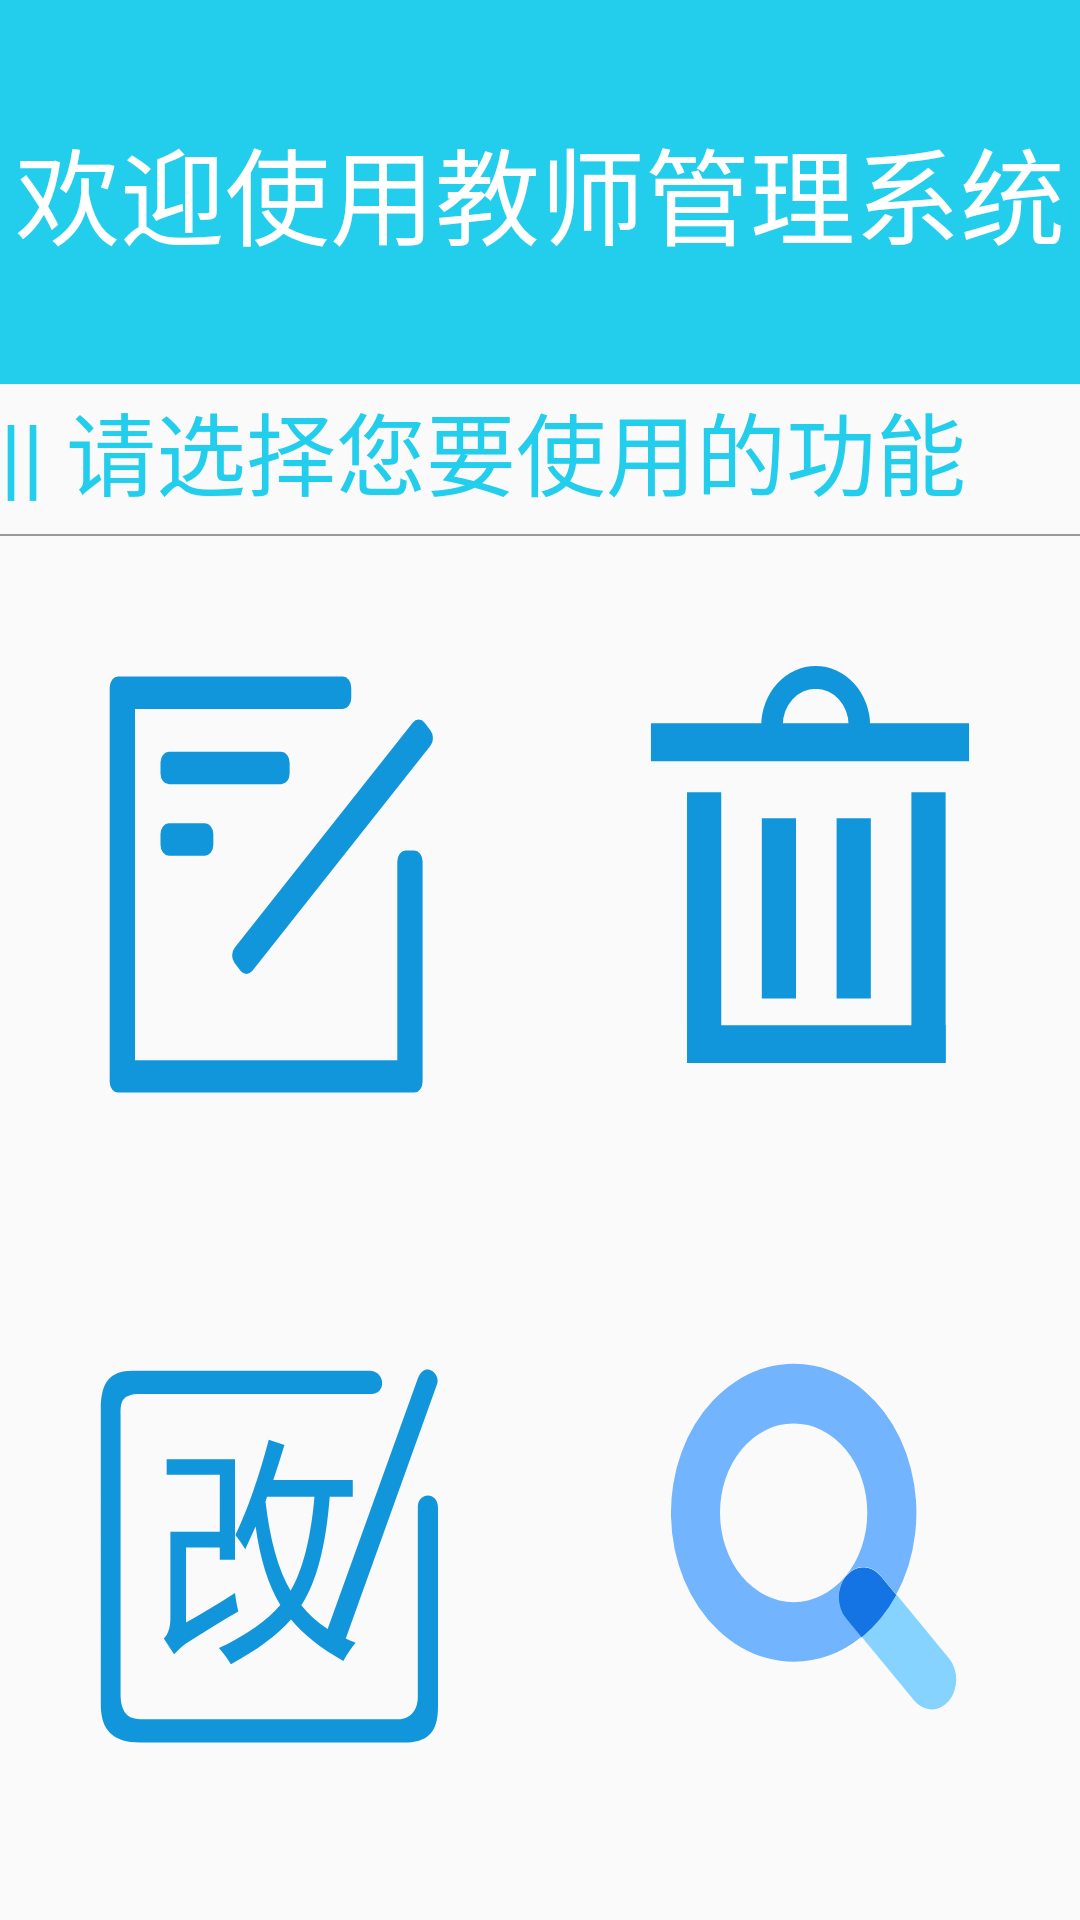

Produce the Android XML layout that renders to this screen, including the resource entries it uses.
<!-- AndroidManifest.xml: application theme AppTheme -->
<!-- res/layout/main_interface.xml -->
<?xml version="1.0" encoding="utf-8"?>
<LinearLayout xmlns:android="http://schemas.android.com/apk/res/android"
    android:layout_width="match_parent"
    android:layout_height="match_parent"
    android:orientation="vertical">
    <LinearLayout
        android:layout_width="match_parent"
        android:layout_height="0dp"
        android:layout_weight="0.5"
        android:background="@color/main">
        <TextView
            android:layout_width="match_parent"
            android:layout_height="match_parent"
            android:textColor="@color/waite"
            android:textSize="35sp"
            android:layout_gravity="center"
            android:gravity="center"
            android:text="@string/welcome"/>
    </LinearLayout>
    <LinearLayout
        android:layout_width="match_parent"
        android:layout_height="0dp"
        android:layout_weight="2"
        android:orientation="vertical">
        <TextView
            android:layout_width="match_parent"
            android:layout_height="50dp"
            android:textSize="30sp"
            android:textColor="@color/main"
            android:text="@string/choice"/>
        <View
            android:layout_width="match_parent"
            android:layout_height="2px"
            android:background="@color/gray"/>
        <LinearLayout
            android:layout_width="match_parent"
            android:layout_height="0dp"
            android:layout_weight="1"
            android:orientation="horizontal">
            <Button
                android:layout_width="0dp"
                android:layout_height="match_parent"
                android:layout_weight="1"
                android:id="@+id/add"
                android:background="@drawable/ic_write"/>
            <LinearLayout
                android:layout_width="0dp"
                android:layout_height="match_parent"
                android:layout_weight="1"
                android:paddingTop="43dp"
                android:paddingLeft="30dp"
                android:paddingBottom="55dp"
                android:paddingRight="30dp">
                <Button
                    android:background="@drawable/ic_delete"
                    android:id="@+id/delete"
                    android:layout_width="match_parent"
                    android:layout_height="match_parent"
                    />
            </LinearLayout>
        </LinearLayout>
        <LinearLayout
            android:layout_width="match_parent"
            android:layout_height="0dp"
            android:layout_weight="1"
            android:orientation="horizontal">
            <LinearLayout
                android:layout_width="0dp"
                android:layout_height="match_parent"
                android:layout_weight="1"
                android:paddingTop="43dp"
                android:paddingLeft="30dp"
                android:paddingBottom="55dp"
                android:paddingRight="30dp">
                <Button
                    android:background="@drawable/ic_change"
                    android:id="@+id/change"
                    android:layout_width="match_parent"
                    android:layout_height="match_parent" />
            </LinearLayout>
            <LinearLayout
                android:layout_width="0dp"
                android:layout_height="match_parent"
                android:layout_weight="1"
                android:paddingTop="30dp"
                android:paddingLeft="30dp"
                android:paddingBottom="55dp"
                android:paddingRight="30dp">
                <Button
                    android:background="@drawable/ic_search"
                    android:id="@+id/select"
                    android:layout_width="match_parent"
                    android:layout_height="match_parent"
                    />
            </LinearLayout>
        </LinearLayout>
    </LinearLayout>
</LinearLayout>
<!-- resources referenced by this layout -->
<resources>
  <color name="gray">#999999</color>
  <color name="main">#23CDEC</color>
  <color name="waite">#ffffff</color>
  <!-- drawable ic_delete (drawable) -->
  <vector xmlns:android="http://schemas.android.com/apk/res/android"
      android:width="100dp"
      android:height="100dp"
      android:viewportWidth="1024"
      android:viewportHeight="1024">
    <path
        android:pathData="M162.18,327.67h97.33v695.92H162.18zM374.92,394.41h97.33v463.33H374.92zM59.53,247.47V150.13h904.93V247.47z"
        android:fillColor="#1296db"/>
    <path
        android:pathData="M162.18,1024V926.67h735.61v97.33zM587.66,394.41h97.33v463.33H587.66z"
        android:fillColor="#1296db"/>
    <path
        android:pathData="M800.39,327.67h97.33v695.92h-97.33zM528.12,61.31a93.79,93.79 0,0 1,93.79 93.73h61.31a155.09,155.09 0,0 0,-310.13 0h61.31a93.79,93.79 0,0 1,93.73 -93.73z"
        android:fillColor="#1296db"/>
  </vector>
  <!-- drawable ic_search (drawable) -->
  <vector xmlns:android="http://schemas.android.com/apk/res/android"
      android:width="100dp"
      android:height="100dp"
      android:viewportWidth="1024"
      android:viewportHeight="1024">
    <path
        android:pathData="M465.45,805.47a346.3,346.3 0,0 0,193.16 -58.41l-44.22,-44.45a69.82,69.82 0,0 1,0 -98.68,69.82 69.82,0 0,1 98.68,0l44.22,44.22A349.09,349.09 0,1 0,465.45 805.47zM465.45,246.92a209.45,209.45 0,1 1,-209.45 209.45,209.45 209.45,0 0,1 209.45,-209.45z"
        android:fillColor="#73B4FF"/>
    <path
        android:pathData="M658.85,747.05l149.41,149.41A69.82,69.82 0,0 0,907.64 797.79l-149.64,-149.64a352.58,352.58 0,0 1,-99.14 98.91z"
        android:fillColor="#87D3FF"/>
    <path
        android:pathData="M614.4,605.09a69.82,69.82 0,0 0,0 98.68l44.45,44.45a352.58,352.58 0,0 0,98.44 -98.91l-44.22,-44.22a69.82,69.82 0,0 0,-98.68 0z"
        android:fillColor="#73B4FF"/>
    <path
        android:pathData="M614.4,605.09a69.82,69.82 0,0 0,0 98.68l44.45,44.45a352.58,352.58 0,0 0,98.44 -98.91l-44.22,-44.22a69.82,69.82 0,0 0,-98.68 0z"
        android:fillColor="#1474E4"/>
  </vector>
  <!-- drawable ic_write (drawable) -->
  <vector xmlns:android="http://schemas.android.com/apk/res/android"
      android:width="100dp"
      android:height="100dp"
      android:viewportWidth="1024"
      android:viewportHeight="1024">
    <path
        android:pathData="M769.39,465.52h16a16,16 0,0 1,16 16v326.13a16,16 0,0 1,-16 16L224,823.65a16,16 0,0 1,-16 -16L208,224a16,16 0,0 1,16 -16h426.08a16,16 0,0 1,16 16v16a16,16 0,0 1,-16 16L256,256v519.65h497.39L753.39,481.52a16,16 0,0 1,16 -16zM456.02,643.25l-11.23,-11.39a16,16 0,0 1,0.16 -22.62l337.6,-332.99a16,16 0,0 1,22.62 0.16l11.23,11.38a16,16 0,0 1,-0.16 22.64l-337.6,332.99a16,16 0,0 1,-22.62 -0.16zM304.34,457.04v-16a16,16 0,0 1,16 -16h68.19a16,16 0,0 1,16 16v16a16,16 0,0 1,-16 16h-68.18a16,16 0,0 1,-16 -16zM304.34,351.31v-16a16,16 0,0 1,16 -16h212.88a16,16 0,0 1,16 16v16a16,16 0,0 1,-16 16L320.35,367.31a16,16 0,0 1,-16 -16z"
        android:fillColor="#1296db"/>
  </vector>
  <string name="choice">|| 请选择您要使用的功能</string>
  <string name="welcome">欢迎使用教师管理系统</string>
  <style name="AppTheme" parent="Theme.AppCompat.Light.DarkActionBar">
          
          <item name="colorPrimary">@color/main</item>
          <item name="colorPrimaryDark">@color/main</item>
          <item name="colorAccent">@color/colorAccent</item>
      </style>
  <color name="colorAccent">#D81B60</color>
</resources>
